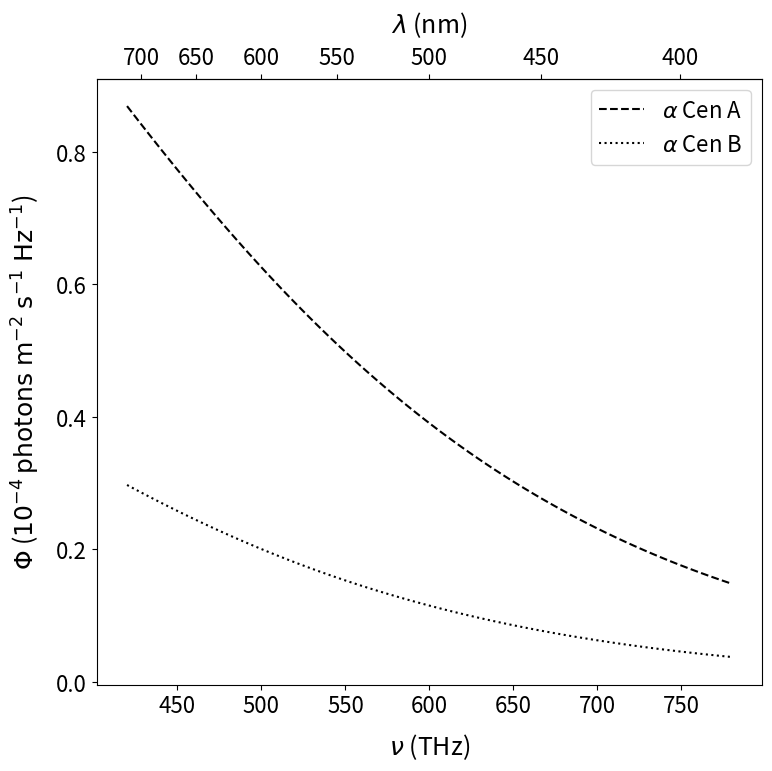

Generate this figure with matplotlib:
import numpy as np
import matplotlib.pyplot as pl

pl.rcParams['font.size'] = '16'

# the general constant values 
c = 299792458.0                  ## in m/s
h = 6.62607015e-34               ## J.s
k = 1.380649e-23                 ## J/K

# constant parameter of binary system 
T_a=5800                         ## Temperature of source A
T_b=5250                         ## Temperature of source B
r_a = 2.10e-8                    ## Radius of source A in radian 
r_b = 1.48e-8                    ## Radius of source B in radian

# Distance from earth in light second 
D = 0.14e9

def pspec(T,arad,nu):
    om = np.pi*arad**2
    z = h*nu/(k*T)
    z = np.clip(z,0,10)
    return om * (nu/c)**2 / (np.exp(z) - 1)

nu = np.linspace(4.2e14,7.8e14,100)

rsol = 2.32
print(r_a*D/rsol,r_b*D/rsol)

fa = pspec(T_a,r_a,nu)
pl.plot(nu/1e12,fa,linestyle='dashed',color='black',label='$\\alpha$ Cen A')
fb = pspec(T_b,r_b,nu)
pl.plot(nu/1e12,fb,linestyle='dotted',color='black',label='$\\alpha$ Cen B')
pl.gcf().set_size_inches(8, 8)
pl.legend()

pl.xlabel('$\\nu$ (THz)', fontsize=18, labelpad=10)
pl.ylabel('$\\Phi$ ($10^{-4}\\rm\\,photons\\;m^{-2}\;s^{-1}\;Hz^{-1}$)', fontsize=18, labelpad=10)
current_values = pl.gca().get_yticks() * 1e4
pl.gca().set_yticklabels(['{:.1f}'.format(x) for x in current_values])


def f2l(nu):
    return c/nu / 1e3

def l2f(lam):
    return c/(lam+1e-30) / 1e3


secax = pl.gca().secondary_xaxis('top', functions=(f2l,l2f))
secax.set_xlabel('$\\lambda$ (nm)',fontsize=18, labelpad=10)

pl.tight_layout()
pl.show()

